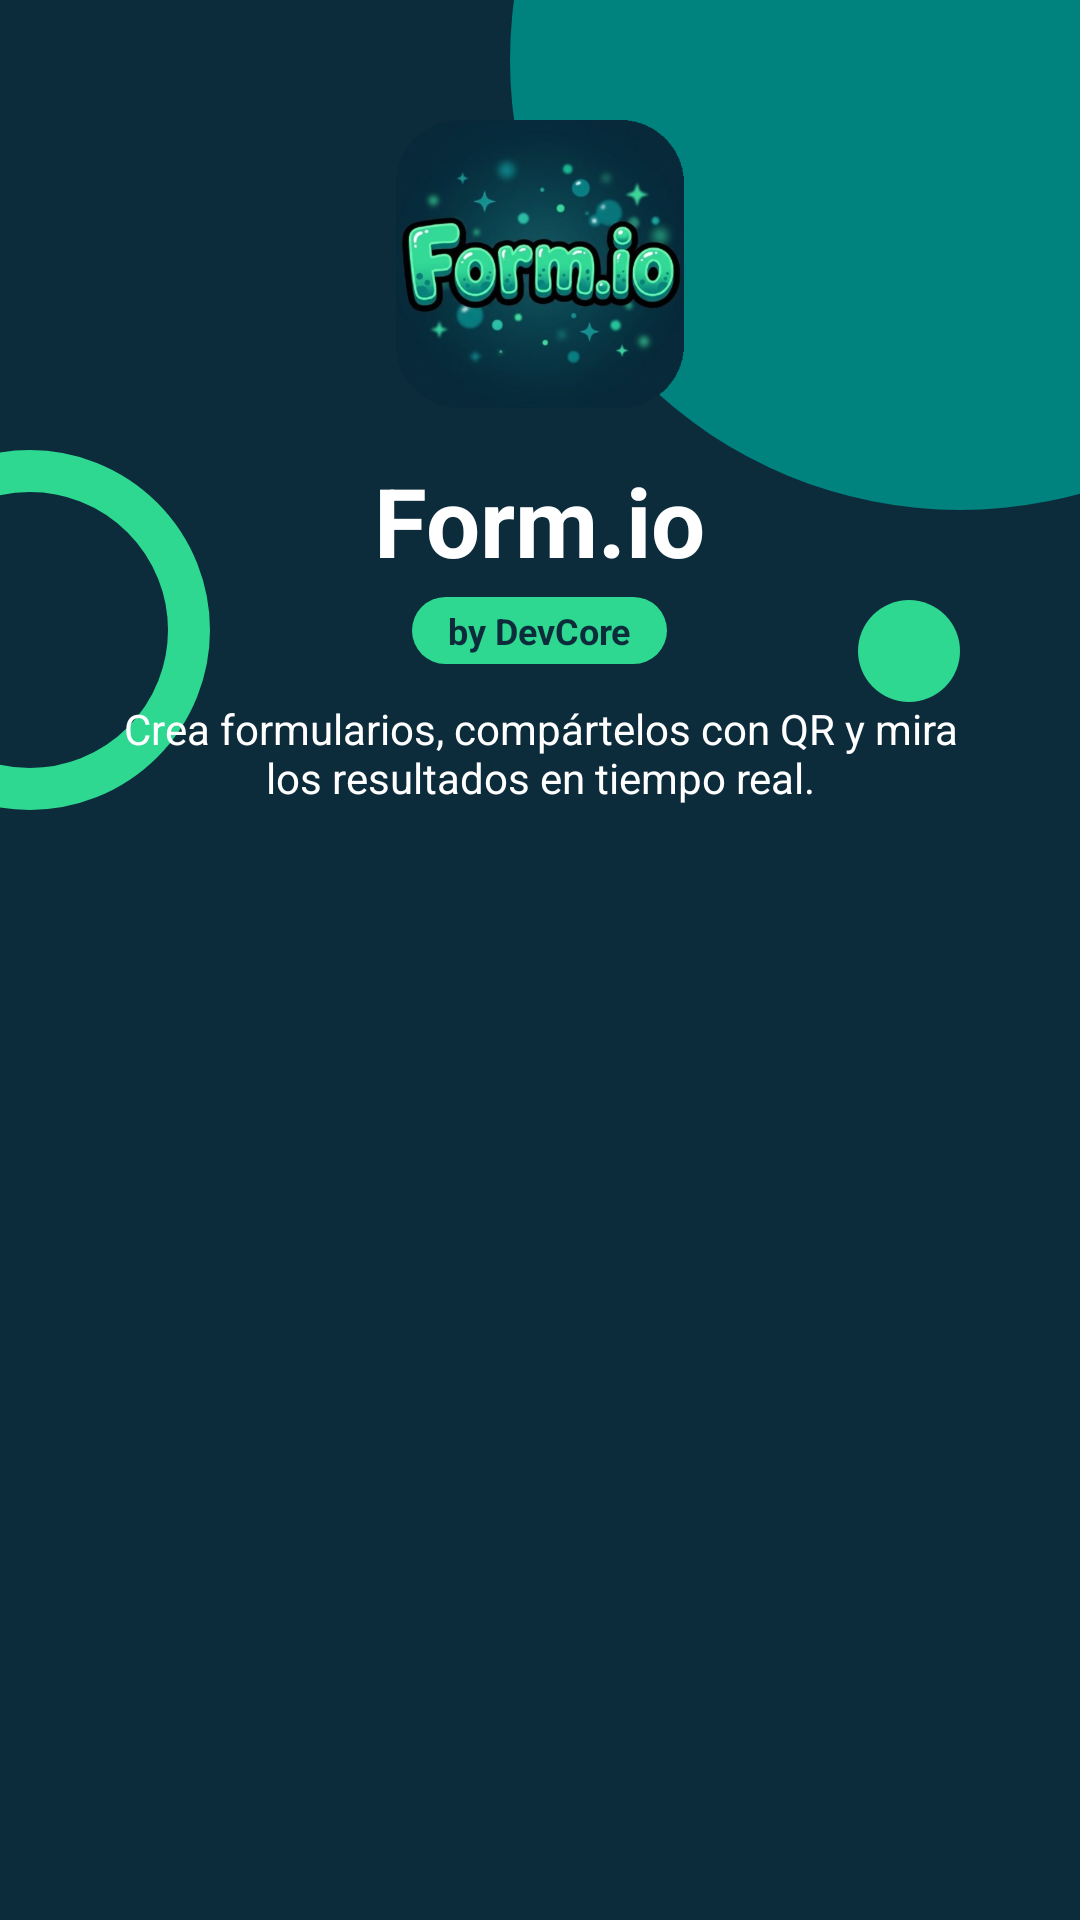

This screen was rendered from an Android layout file. Write that file and the resources it references.
<!-- AndroidManifest.xml: application theme Theme.FormIO -->
<!-- res/layout/cabecera_auth.xml -->
<?xml version="1.0" encoding="utf-8"?>
<LinearLayout xmlns:android="http://schemas.android.com/apk/res/android"
    android:layout_width="match_parent"
    android:layout_height="wrap_content"
    android:background="@drawable/fondo_login"
    android:gravity="center_horizontal"
    android:orientation="vertical"
    android:paddingStart="32dp"
    android:paddingTop="40dp"
    android:paddingEnd="32dp"
    android:paddingBottom="64dp">

    <ImageView
        android:layout_width="96dp"
        android:layout_height="96dp"
        android:contentDescription="@string/desc_logo"
        android:elevation="8dp"
        android:src="@drawable/logo_formio" />

    <TextView
        android:layout_width="wrap_content"
        android:layout_height="wrap_content"
        android:layout_marginTop="16dp"
        android:text="@string/app_name"
        android:textColor="@color/blanco"
        android:textSize="32sp"
        android:textStyle="bold" />

    <TextView
        android:layout_width="wrap_content"
        android:layout_height="wrap_content"
        android:layout_marginTop="4dp"
        android:background="@drawable/fondo_chip"
        android:backgroundTint="@color/verde_menta"
        android:paddingStart="12dp"
        android:paddingTop="3dp"
        android:paddingEnd="12dp"
        android:paddingBottom="3dp"
        android:text="@string/empresa"
        android:textColor="@color/azul_noche"
        android:textSize="12sp"
        android:textStyle="bold" />

    <TextView
        android:layout_width="wrap_content"
        android:layout_height="wrap_content"
        android:layout_marginTop="12dp"
        android:gravity="center"
        android:text="@string/eslogan"
        android:textColor="@color/blanco"
        android:textSize="14sp" />
</LinearLayout>
<!-- resources referenced by this layout -->
<resources>
  <color name="azul_noche">#0C2B3B</color>
  <color name="blanco">#FFFFFF</color>
  <color name="verde_menta">#2ED891</color>
  <!-- drawable fondo_chip (drawable) -->
  <?xml version="1.0" encoding="utf-8"?>
  <shape xmlns:android="http://schemas.android.com/apk/res/android" android:shape="rectangle">
      <solid android:color="@color/blanco" />
      <corners android:radius="50dp" />
  </shape>
  <!-- drawable fondo_login (drawable) -->
  <?xml version="1.0" encoding="utf-8"?>
  <layer-list xmlns:android="http://schemas.android.com/apk/res/android">
      <item>
          <shape android:shape="rectangle"><solid android:color="@color/azul_noche" /></shape>
      </item>
      <item android:width="300dp" android:height="300dp" android:gravity="top|end"
          android:top="-130dp" android:right="-110dp">
          <shape android:shape="oval"><solid android:color="@color/verde_azulado" /></shape>
      </item>
      <item android:width="120dp" android:height="120dp" android:gravity="top|start"
          android:top="150dp" android:left="-50dp">
          <shape android:shape="oval">
              <solid android:color="@android:color/transparent" />
              <stroke android:width="14dp" android:color="@color/verde_menta" />
          </shape>
      </item>
      <item android:width="34dp" android:height="34dp" android:gravity="top|end"
          android:top="200dp" android:right="40dp">
          <shape android:shape="oval"><solid android:color="@color/verde_menta" /></shape>
      </item>
  </layer-list>
  <string name="app_name">Form.io</string>
  <string name="desc_logo">Logo de Form.io</string>
  <string name="empresa">by DevCore</string>
  <string name="eslogan">Crea formularios, compártelos con QR y mira los resultados en tiempo real.</string>
  <style name="Theme.FormIO" parent="Base.Theme.FormIO" />
  <color name="verde_azulado">#00827E</color>
  <style name="Interruptor" parent="Widget.Material3.CompoundButton.MaterialSwitch">
          <item name="thumbTint">@color/switch_boton</item>
          <item name="trackTint">@color/switch_pista</item>
          <item name="trackDecorationTint">@color/verde_azulado</item>
      </style>
  <style name="CampoTexto" parent="Widget.Material3.TextInputLayout.OutlinedBox">
          <item name="boxCornerRadiusTopStart">14dp</item>
          <item name="boxCornerRadiusTopEnd">14dp</item>
          <item name="boxCornerRadiusBottomStart">14dp</item>
          <item name="boxCornerRadiusBottomEnd">14dp</item>
          <item name="boxStrokeColor">@color/verde_azulado</item>
          <item name="hintTextColor">@color/verde_azulado</item>
          <item name="startIconTint">@color/verde_azulado</item>
          <item name="endIconTint">@color/verde_azulado</item>
      </style>
</resources>
